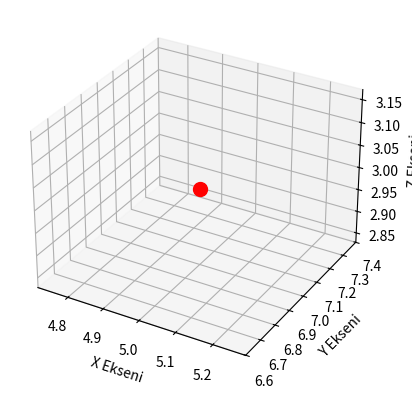

Recreate this plot in Python.
# -*- coding: utf-8 -*-
"""
Created on Mon Oct 14 02:20:22 2024

[redacted]
"""

import numpy as np
import matplotlib.pyplot as plt
from mpl_toolkits.mplot3d import Axes3D

# Tek nokta için x, y, z değerleri
x = 5
y = 7
z = 3

# 3D ekseni oluşturma
fig = plt.figure()
ax = fig.add_subplot(111, projection='3d')

# Tek noktayı çizme
ax.scatter(x, y, z, color='red', s=100, alpha=1)  # Renk, boyut ve şeffaflık

# Eksen etiketleri
ax.set_xlabel('X Ekseni')
ax.set_ylabel('Y Ekseni')
ax.set_zlabel('Z Ekseni')

# Grafiği gösterme
plt.show()